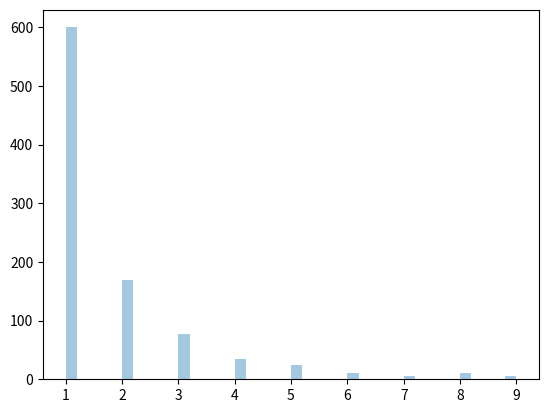

The script that saved this image:
#deux parametre: (a parametre de distribution et size : forme envoyée

from numpy import random
import matplotlib.pyplot as plt
import seaborn as sns

x = random.zipf(a=2, size=(2, 3))
print(x)

#visualisation:
x = random.zipf(a=2, size=1000)
sns.distplot(x[x<10], kde=False)

plt.show()